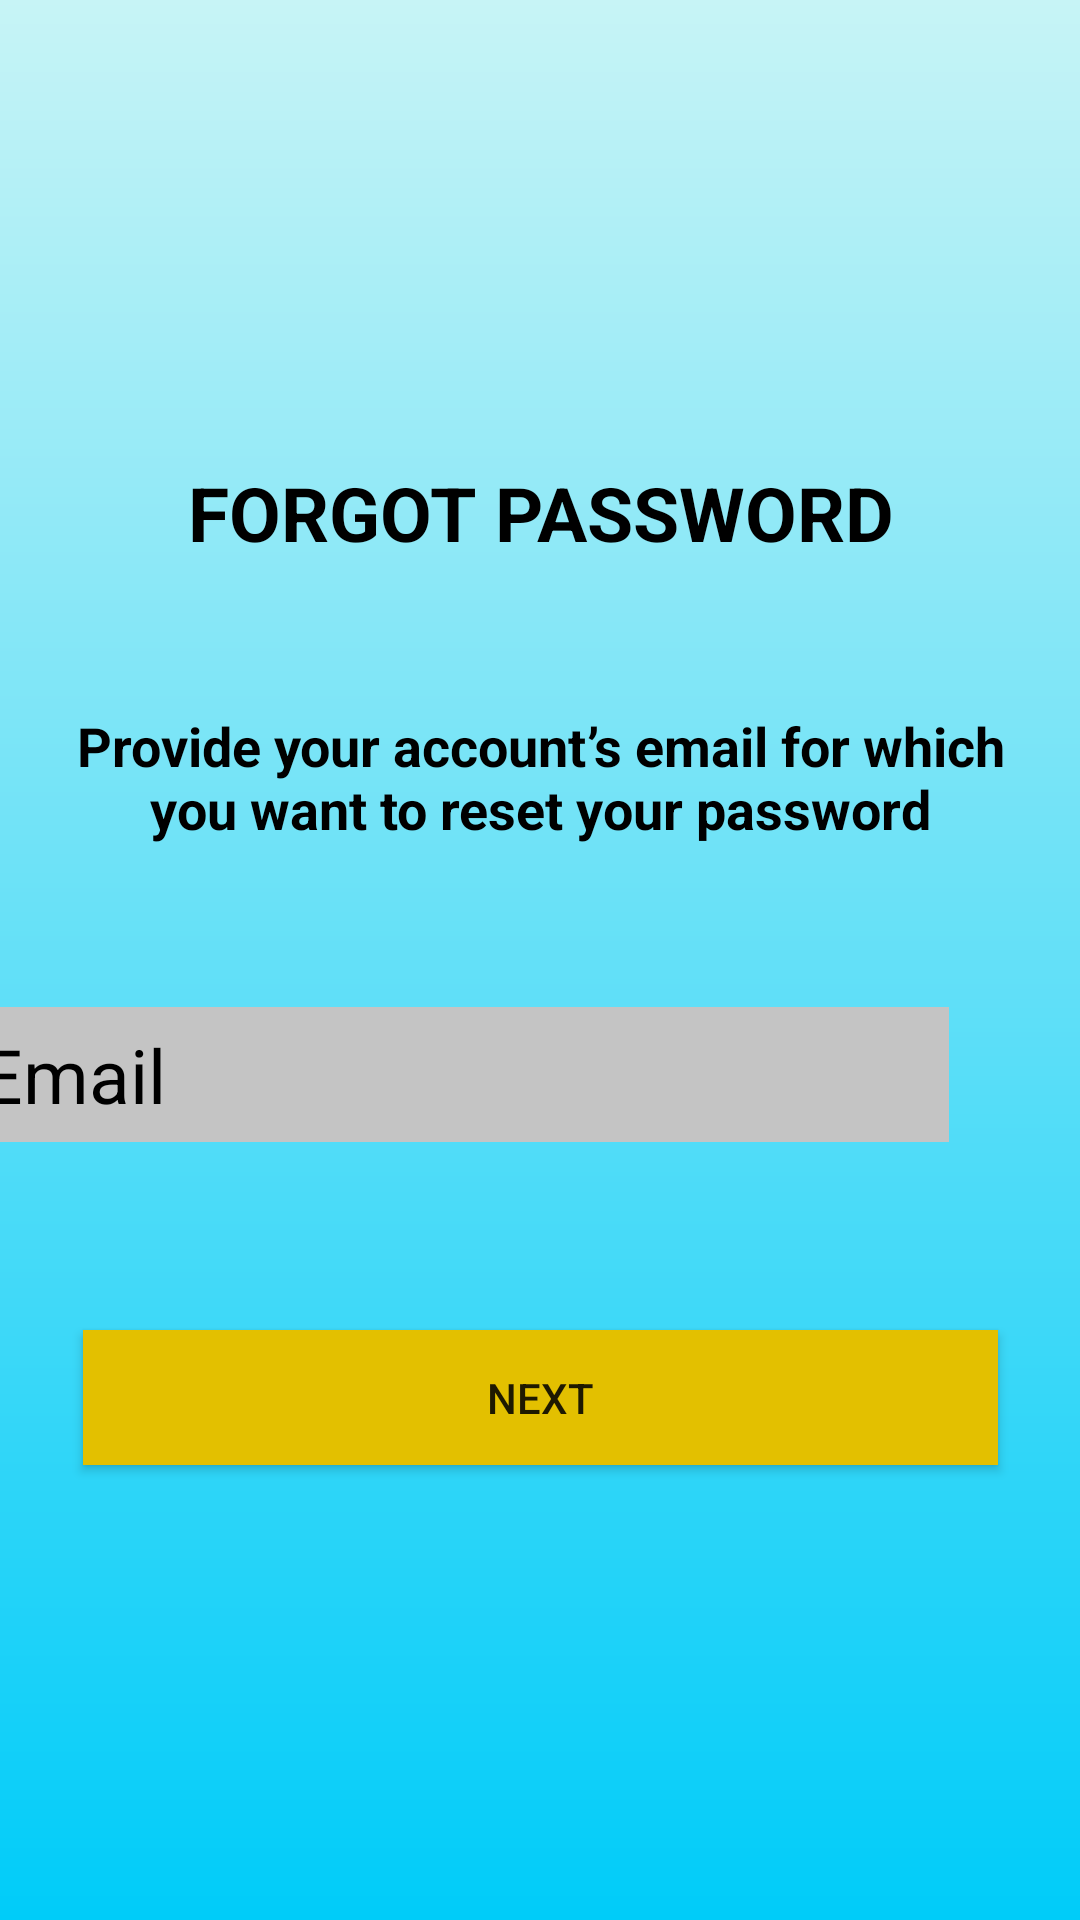

This screen was rendered from an Android layout file. Write that file and the resources it references.
<!-- AndroidManifest.xml: application theme Theme.Lab1_VoQuocKhanh_18058521 -->
<!-- res/layout/layout_1b.xml -->
<?xml version="1.0" encoding="utf-8"?>
<androidx.constraintlayout.widget.ConstraintLayout
    xmlns:android="http://schemas.android.com/apk/res/android"
    xmlns:app="http://schemas.android.com/apk/res-auto"
    xmlns:tools="http://schemas.android.com/tools"
    android:layout_width="match_parent"
    android:layout_height="match_parent"
    android:background="@drawable/bg_layout_a_b">

    <ImageView
        android:id="@+id/imageView2"
        android:layout_width="wrap_content"
        android:layout_height="wrap_content"
        android:layout_marginStart="153dp"
        android:layout_marginLeft="153dp"
        android:layout_marginTop="78dp"
        android:layout_marginEnd="153dp"
        android:layout_marginRight="153dp"
        android:contentDescription="@string/content_desc_logo_lock"
        app:layout_constraintEnd_toEndOf="parent"
        app:layout_constraintStart_toStartOf="parent"
        app:layout_constraintTop_toTopOf="parent"
        app:srcCompat="@drawable/lock_152879_1b" />

    <TextView
        android:id="@+id/textView4"
        android:layout_width="323dp"
        android:layout_height="47dp"
        android:layout_marginTop="48dp"
        android:gravity="center"
        android:text="Provide your account’s email for which you want to reset your password"
        android:textColor="@color/black"
        android:textSize="18sp"
        android:textStyle="bold"
        app:layout_constraintEnd_toEndOf="parent"
        app:layout_constraintStart_toStartOf="parent"
        app:layout_constraintTop_toBottomOf="@+id/textView5" />

    <TextView
        android:id="@+id/textView5"
        android:layout_width="wrap_content"
        android:layout_height="wrap_content"
        android:layout_marginTop="76dp"
        android:gravity="center"
        android:text="FORGOT PASSWORD"
        android:textColor="@color/black"
        android:textSize="25sp"
        android:textStyle="bold"
        app:layout_constraintEnd_toEndOf="parent"
        app:layout_constraintStart_toStartOf="parent"
        app:layout_constraintTop_toBottomOf="@+id/imageView2" />

    <TextView
        android:id="@+id/textView6"
        android:layout_width="323dp"
        android:layout_height="45dp"
        android:layout_marginStart="44dp"
        android:layout_marginLeft="44dp"
        android:layout_marginTop="53dp"
        android:layout_marginEnd="44dp"
        android:layout_marginRight="44dp"
        android:layout_marginBottom="233dp"
        android:background="#C4C4C4"
        android:drawableLeft="@drawable/mail_2935365_1"
        android:drawablePadding="10sp"
        android:gravity="center_vertical"
        android:text="Email"
        android:textColor="@color/black"
        android:textSize="25sp"
        app:layout_constraintBottom_toBottomOf="parent"
        app:layout_constraintEnd_toEndOf="parent"
        app:layout_constraintHorizontal_bias="1.0"
        app:layout_constraintStart_toStartOf="parent"
        app:layout_constraintTop_toBottomOf="@+id/textView4"
        app:layout_constraintVertical_bias="0.0" />

    <Button
        android:id="@+id/button"
        android:layout_width="305dp"
        android:layout_height="45dp"
        android:layout_marginStart="54dp"
        android:layout_marginLeft="54dp"
        android:layout_marginTop="50dp"
        android:layout_marginEnd="54dp"
        android:layout_marginRight="54dp"
        android:layout_marginBottom="139dp"
        android:background="#E3C000"
        android:text="Next"
        app:backgroundTint="#E3C000"
        app:layout_constraintBottom_toBottomOf="parent"
        app:layout_constraintEnd_toEndOf="parent"
        app:layout_constraintStart_toStartOf="parent"
        app:layout_constraintTop_toBottomOf="@+id/textView6" />
</androidx.constraintlayout.widget.ConstraintLayout>
<!-- resources referenced by this layout -->
<resources>
  <!-- drawable bg_layout_a_b (drawable) -->
  <?xml version="1.0" encoding="utf-8"?>
      <shape xmlns:android="http://schemas.android.com/apk/res/android"
          android:shape="rectangle">
          <gradient
              android:startColor="#00CCF9"
              android:endColor="#C7F4F6"
              android:angle="90"
              android:type="linear"
               />
      </shape>
  <string name="content_desc_logo_lock">logo_lock</string>
  <style name="Theme.Lab1_VoQuocKhanh_18058521" parent="Theme.MaterialComponents.DayNight.DarkActionBar">
          
          <item name="colorPrimary">@color/purple_500</item>
          <item name="colorPrimaryVariant">@color/purple_700</item>
          <item name="colorOnPrimary">@color/white</item>
          
          <item name="colorSecondary">@color/teal_200</item>
          <item name="colorSecondaryVariant">@color/teal_700</item>
          <item name="colorOnSecondary">@color/black</item>
          
          <item name="android:statusBarColor" tools:targetApi="l">?attr/colorPrimaryVariant</item>
          
      </style>
  <!-- not gathered from this repository: default colours our renderer supplied (Android Studio template values) -->
  <color name="purple_500">#FF6200EE</color>
  <color name="purple_700">#FF3700B3</color>
  <color name="teal_200">#FF03DAC5</color>
  <color name="teal_700">#FF018786</color>
  <color name="black">#FF000000</color>
  <color name="white">#FFFFFFFF</color>
</resources>
